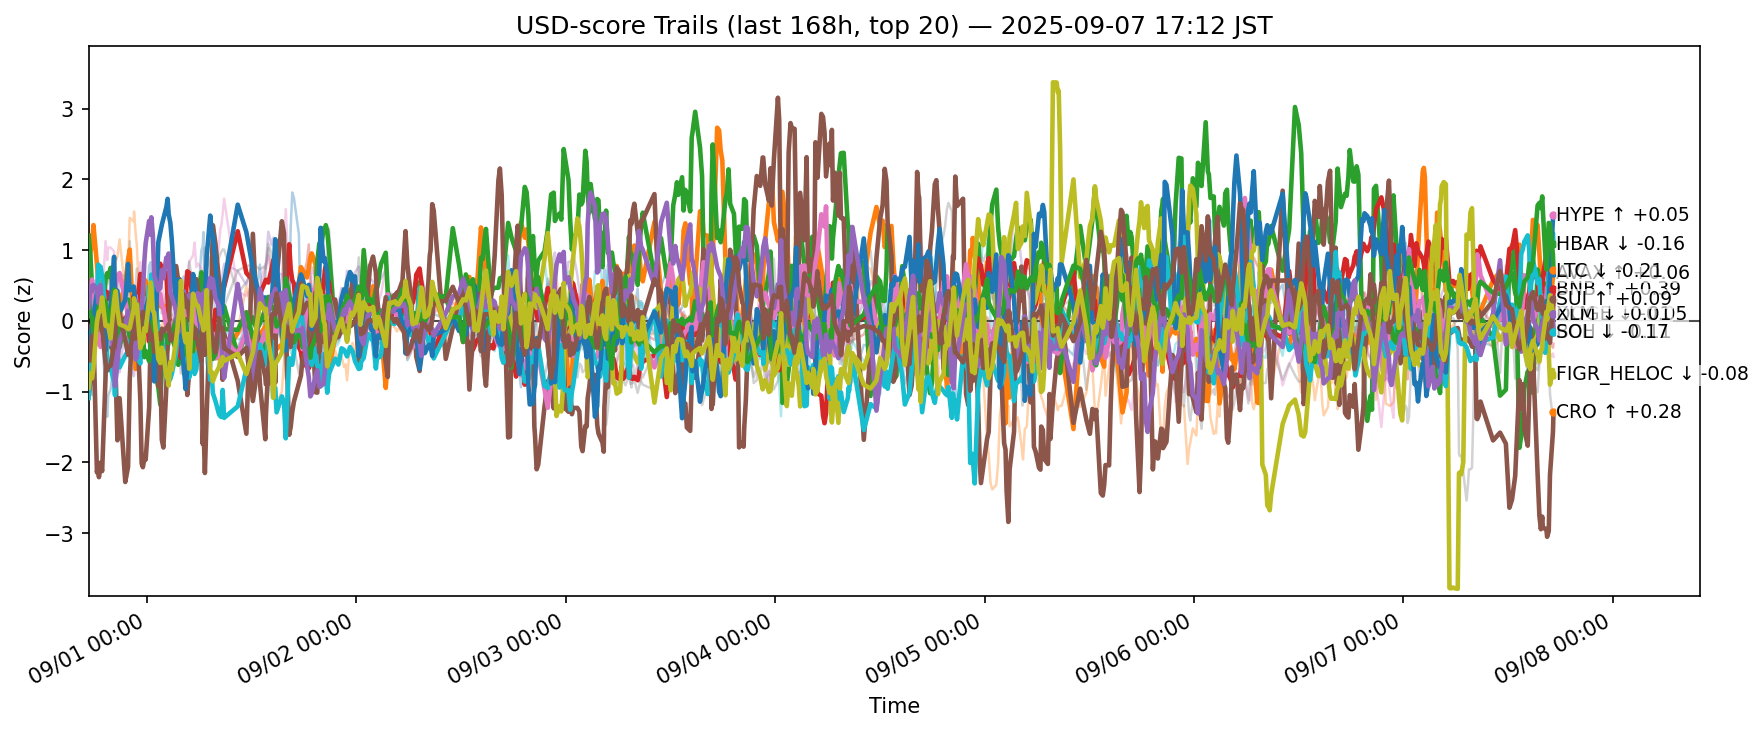

Source data for this figure (header and first rows):
ts, side, symbol, score
2025-08-31 08:19:36.140387+00:00, usd, ADA, -0.5624
2025-08-31 08:19:36.140387+00:00, usd, AVAX, 0.6285
2025-08-31 08:19:36.140387+00:00, usd, BCH, 1.205
2025-08-31 08:19:36.140387+00:00, usd, BNB, -0.1156
2025-08-31 08:19:36.140387+00:00, usd, BTC, 0.05385
2025-08-31 08:19:36.140387+00:00, usd, CRO, -1.058
2025-08-31 08:19:36.140387+00:00, usd, DOGE, 0.1935
2025-08-31 08:19:36.140387+00:00, usd, ETH, 0.7386
2025-08-31 08:19:36.140387+00:00, usd, HBAR, -1.09
2025-08-31 08:19:36.140387+00:00, usd, HYPE, -0.3134
2025-08-31 08:19:36.140387+00:00, usd, LINK, -0.0934
2025-08-31 08:19:36.140387+00:00, usd, LTC, 0.3654
2025-08-31 08:19:36.140387+00:00, usd, SHIB, -0.05315
2025-08-31 08:19:36.140387+00:00, usd, SOL, 0.186
2025-08-31 08:19:36.140387+00:00, usd, SUI, -0.348
2025-08-31 08:19:36.140387+00:00, usd, TON, 0.5577
2025-08-31 08:19:36.140387+00:00, usd, TRX, 0.3435
2025-08-31 08:19:36.140387+00:00, usd, UNI, 0.4685
2025-08-31 08:19:36.140387+00:00, usd, XLM, -0.944
2025-08-31 08:19:36.140387+00:00, usd, XRP, -0.2173
2025-08-31 08:31:27.532236+00:00, usd, ADA, -0.9462
2025-08-31 08:31:27.532236+00:00, usd, AVAX, 0.9789
2025-08-31 08:31:27.532236+00:00, usd, BCH, 0.9295
2025-08-31 08:31:27.532236+00:00, usd, BNB, -0.07259
2025-08-31 08:31:27.532236+00:00, usd, BTC, -0.04786
2025-08-31 08:31:27.532236+00:00, usd, CRO, -0.8486
2025-08-31 08:31:27.532236+00:00, usd, DOGE, 0.3017
2025-08-31 08:31:27.532236+00:00, usd, ETH, 0.493
2025-08-31 08:31:27.532236+00:00, usd, HBAR, -0.6994
2025-08-31 08:31:27.532236+00:00, usd, HYPE, -0.2555
2025-08-31 08:31:27.532236+00:00, usd, LINK, -0.126
2025-08-31 08:31:27.532236+00:00, usd, LTC, 0.0662
2025-08-31 08:31:27.532236+00:00, usd, SHIB, 0.03045
2025-08-31 08:31:27.532236+00:00, usd, SOL, 0.4861
2025-08-31 08:31:27.532236+00:00, usd, SUI, -0.561
2025-08-31 08:31:27.532236+00:00, usd, TON, 0.4812
2025-08-31 08:31:27.532236+00:00, usd, TRX, 0.09634
2025-08-31 08:31:27.532236+00:00, usd, UNI, 0.6225
2025-08-31 08:31:27.532236+00:00, usd, XLM, -0.7455
2025-08-31 08:31:27.532236+00:00, usd, XRP, -0.2388
2025-08-31 08:43:12.491098+00:00, usd, ADA, -1.048
2025-08-31 08:43:12.491098+00:00, usd, AVAX, 1.072
2025-08-31 08:43:12.491098+00:00, usd, BCH, 0.4518
2025-08-31 08:43:12.491098+00:00, usd, BNB, -0.3036
2025-08-31 08:43:12.491098+00:00, usd, BTC, -0.2921
2025-08-31 08:43:12.491098+00:00, usd, CRO, -0.7834
2025-08-31 08:43:12.491098+00:00, usd, DOGE, 0.5842
2025-08-31 08:43:12.491098+00:00, usd, ETH, 0.2387
2025-08-31 08:43:12.491098+00:00, usd, HBAR, -0.2605
2025-08-31 08:43:12.491098+00:00, usd, HYPE, -0.05285
2025-08-31 08:43:12.491098+00:00, usd, LINK, 0.4652
2025-08-31 08:43:12.491098+00:00, usd, LTC, 0.0452
2025-08-31 08:43:12.491098+00:00, usd, SHIB, -0.04796
2025-08-31 08:43:12.491098+00:00, usd, SOL, 0.4195
2025-08-31 08:43:12.491098+00:00, usd, SUI, -0.2196
2025-08-31 08:43:12.491098+00:00, usd, TON, 0.1643
2025-08-31 08:43:12.491098+00:00, usd, TRX, -0.255
2025-08-31 08:43:12.491098+00:00, usd, UNI, 0.7063
2025-08-31 08:43:12.491098+00:00, usd, XLM, -0.8117
2025-08-31 08:43:12.491098+00:00, usd, XRP, -0.1273
... 12,700 more rows
